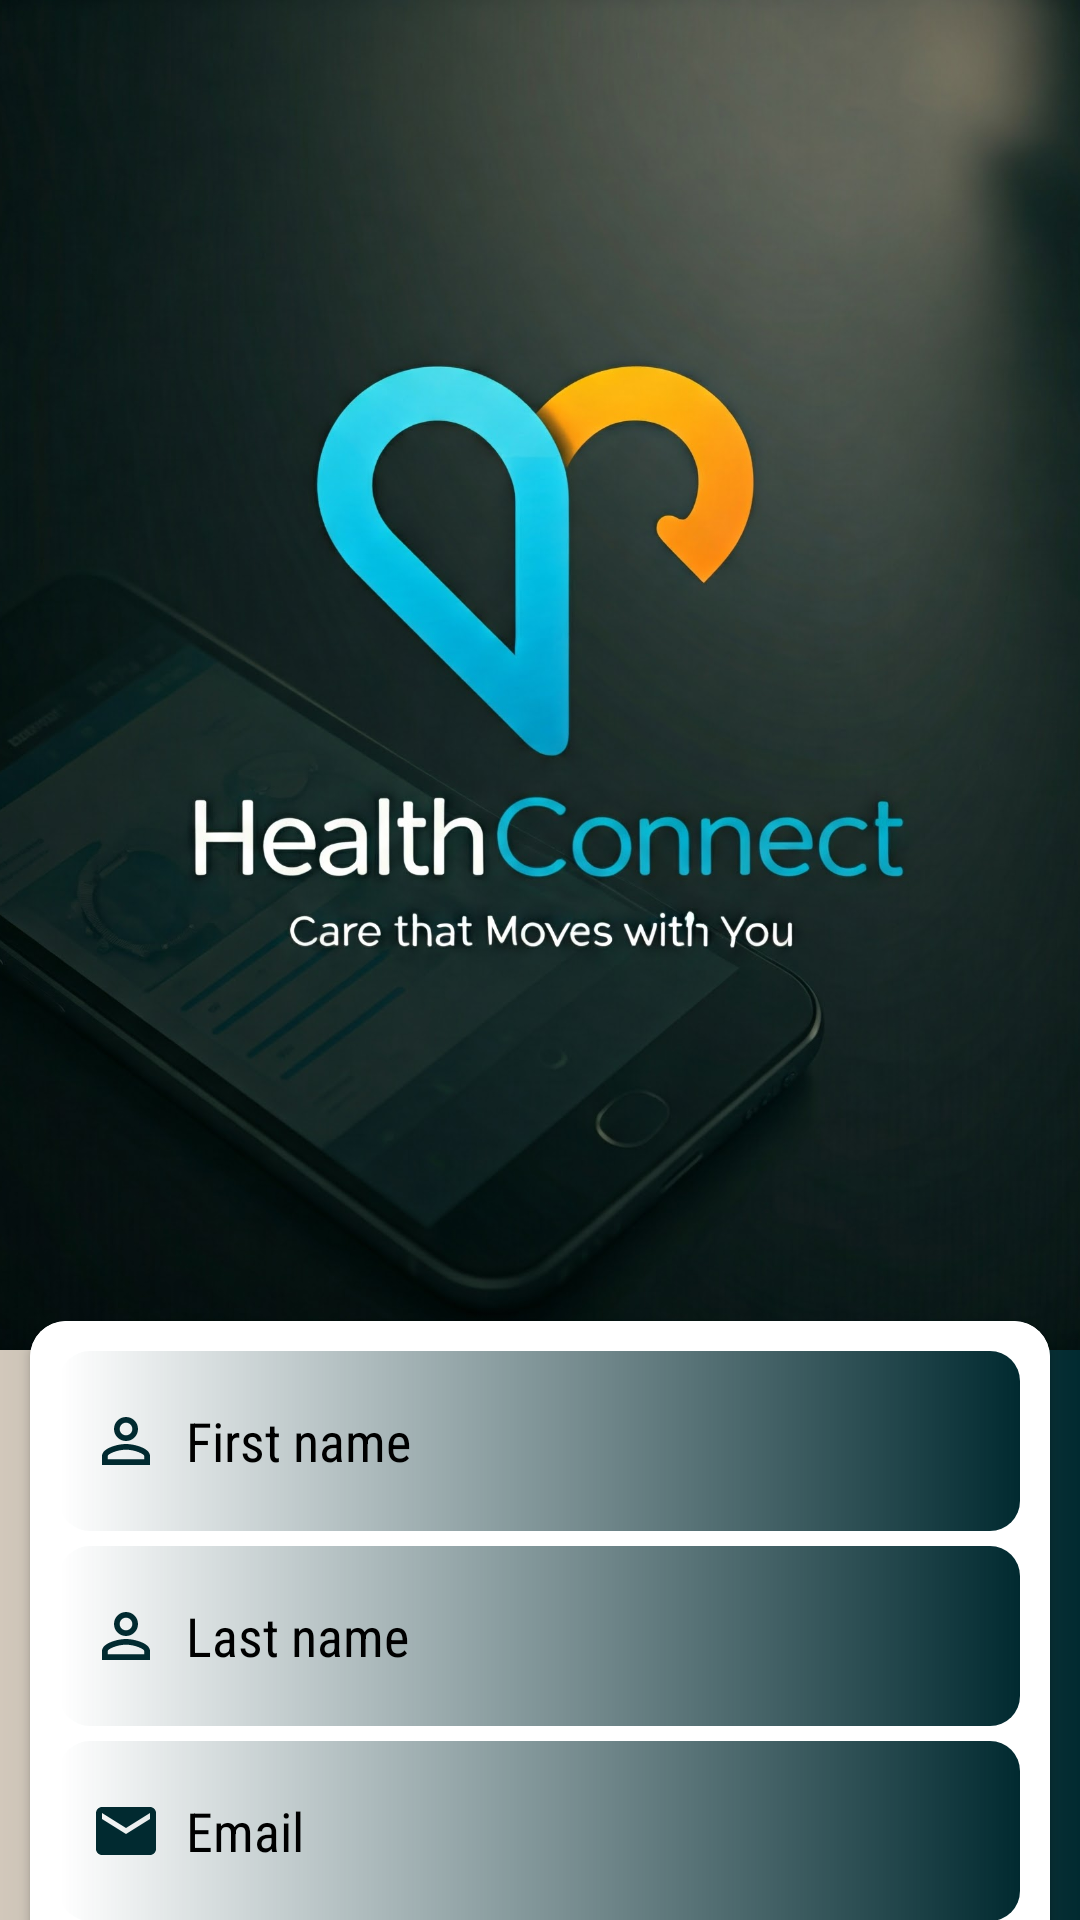

The Android layout XML behind this screen, and the referenced resources:
<!-- AndroidManifest.xml: application theme Theme.HealthConnectv11 -->
<!-- res/layout/activity_register.xml -->
<?xml version="1.0" encoding="utf-8"?>
<LinearLayout xmlns:android="http://schemas.android.com/apk/res/android"
    xmlns:tools="http://schemas.android.com/tools"
    xmlns:app="http://schemas.android.com/apk/res-auto"
    android:id="@+id/main"
    android:orientation="vertical"
    android:background="@drawable/layout_back"
    android:layout_width="match_parent"
    android:layout_height="match_parent"
    tools:context=".RegisterActivity">

    <RelativeLayout
        android:layout_width="match_parent"
        android:layout_height="450dp">
        <ImageView
            android:layout_width="match_parent"
            android:src="@drawable/hconnectlogo6_phone"
            android:scaleType="centerCrop"
            android:layout_height="wrap_content"/>
    </RelativeLayout>

    <androidx.cardview.widget.CardView
        android:layout_width="match_parent"
        app:cardBackgroundColor="@color/white"
        app:cardCornerRadius="12dp"
        android:layout_marginTop="-10dp"
        android:layout_marginStart="10dp"
        android:layout_marginEnd="10dp"
        android:layout_height="490dp">

        <LinearLayout
            android:layout_width="match_parent"
            android:orientation="vertical"
            android:background="@color/white"
            android:layout_height="match_parent">

            <EditText
                android:layout_width="match_parent"
                android:id="@+id/fnameEdt_reg"
                android:drawableStart="@drawable/baseline_person"
                android:drawablePadding="8dp"
                android:layout_marginTop="10dp"
                android:textSize="18sp"
                android:hint="First name"
                android:fontFamily="sans-serif-condensed"
                android:textColor="@color/black"
                android:inputType="textPersonName"
                android:textColorHint="@color/black"
                android:layout_marginStart="10dp"
                android:background="@drawable/edittxt_back"
                android:layout_marginEnd="10dp"
                android:layout_height="60dp"/>

            <EditText
                android:layout_width="match_parent"
                android:id="@+id/lnameEdt_reg"
                android:textSize="18sp"
                android:layout_marginTop="5dp"
                android:drawableStart="@drawable/baseline_person"
                android:drawablePadding="8dp"
                android:fontFamily="sans-serif-condensed"
                android:hint="Last name"
                android:textColor="@color/black"
                android:inputType="textPersonName"
                android:textColorHint="@color/black"
                android:layout_marginStart="10dp"
                android:background="@drawable/edittxt_back"
                android:layout_marginEnd="10dp"
                android:layout_height="60dp"/>

            <EditText
                android:layout_width="match_parent"
                android:id="@+id/emailEdt_reg"
                android:layout_marginTop="5dp"
                android:drawableStart="@drawable/baseline_email_24"
                android:drawablePadding="8dp"
                android:hint="Email"
                android:textSize="18sp"
                android:fontFamily="sans-serif-condensed"
                android:textColor="@color/black"
                android:textColorHint="@color/black"
                android:inputType="textEmailAddress"
                android:layout_marginStart="10dp"
                android:background="@drawable/edittxt_back"
                android:layout_marginEnd="10dp"
                android:layout_height="60dp"/>

            <EditText
                android:layout_width="match_parent"
                android:id="@+id/password_reg"
                android:layout_marginTop="5dp"
                android:drawableStart="@drawable/baseline_key_24"
                android:drawablePadding="8dp"
                android:hint="Password"
                android:textSize="18sp"
                android:fontFamily="sans-serif-condensed"
                android:textColor="@color/black"
                android:textColorHint="@color/black"
                android:inputType="textPassword"
                android:layout_marginStart="10dp"
                android:background="@drawable/edittxt_back"
                android:layout_marginEnd="10dp"
                android:layout_height="60dp"/>






            <CheckBox
                android:layout_width="wrap_content"
                android:layout_height="wrap_content"
                android:id="@+id/checkbox_register"
                android:checked="false"
                android:padding="5dp"
                android:textColor="#012A30"
                android:layout_marginTop="5dp"
                android:textSize="15sp"
                android:textStyle="bold"
                android:fontFamily="sans-serif-condensed"
                android:layout_marginStart="16dp"
                android:layout_marginEnd="10dp"
                android:layout_gravity="end"
                android:text="Remember me"/>

            <androidx.appcompat.widget.AppCompatButton
                android:layout_width="match_parent"
                android:id="@+id/register_btn"
                android:layout_marginTop="10dp"
                android:padding="20dp"
                android:layout_marginStart="10dp"
                android:text="Register"
                android:background="@drawable/button_reg"
                android:textColor="@color/white"
                android:layout_marginEnd="10dp"
                android:textStyle="bold"
                android:layout_height="wrap_content">
            </androidx.appcompat.widget.AppCompatButton>

            <TextView
                android:layout_width="match_parent"
                android:id="@+id/have_account_login"
                android:layout_marginEnd="10dp"
                android:layout_marginStart="10dp"
                android:layout_marginTop="15dp"
                android:textAlignment="center"
                android:textSize="15sp"
                android:textColor="#012A30"
                android:fontFamily="sans-serif-condensed"
                android:textStyle="bold"
                android:text="I have an account ! Login"
                android:layout_height="wrap_content"/>



        </LinearLayout>
    </androidx.cardview.widget.CardView>



</LinearLayout>
<!-- resources referenced by this layout -->
<resources>
  <color name="black">#FF000000</color>
  <color name="white">#FFFFFFFF</color>
  <!-- drawable baseline_email_24 (drawable) -->
  <vector xmlns:android="http://schemas.android.com/apk/res/android" android:height="24dp" android:tint="#012A30" android:viewportHeight="24" android:viewportWidth="24" android:width="24dp">
        
      <path android:fillColor="@android:color/white" android:pathData="M20,4L4,4c-1.1,0 -1.99,0.9 -1.99,2L2,18c0,1.1 0.9,2 2,2h16c1.1,0 2,-0.9 2,-2L22,6c0,-1.1 -0.9,-2 -2,-2zM20,8l-8,5 -8,-5L4,6l8,5 8,-5v2z"/>
      
  </vector>
  <!-- drawable baseline_key_24 (drawable) -->
  <vector
      xmlns:android="http://schemas.android.com/apk/res/android" android:height="24dp" android:tint="#012A30" android:viewportHeight="24" android:viewportWidth="24" android:width="24dp">
        
      <path android:fillColor="@android:color/white" android:pathData="M21,10h-8.35C11.83,7.67 9.61,6 7,6c-3.31,0 -6,2.69 -6,6s2.69,6 6,6c2.61,0 4.83,-1.67 5.65,-4H13l2,2l2,-2l2,2l4,-4.04L21,10zM7,15c-1.65,0 -3,-1.35 -3,-3c0,-1.65 1.35,-3 3,-3s3,1.35 3,3C10,13.65 8.65,15 7,15z"/>
      
  </vector>
  <!-- drawable baseline_person (drawable) -->
  <vector xmlns:android="http://schemas.android.com/apk/res/android" android:height="24dp" android:tint="#012A30" android:viewportHeight="24" android:viewportWidth="24" android:width="24dp">
        
      <path android:fillColor="@android:color/white"
          android:pathData="M12,5.9c1.16,0 2.1,0.94 2.1,2.1s-0.94,2.1 -2.1,2.1S9.9,9.16 9.9,8s0.94,-2.1 2.1,-2.1m0,9c2.97,0 6.1,1.46 6.1,2.1v1.1L5.9,18.1L5.9,17c0,-0.64 3.13,-2.1 6.1,-2.1M12,4C9.79,4 8,5.79 8,8s1.79,4 4,4 4,-1.79 4,-4 -1.79,-4 -4,-4zM12,13c-2.67,0 -8,1.34 -8,4v3h16v-3c0,-2.66 -5.33,-4 -8,-4z"/>
      
  </vector>
  <!-- drawable button_reg (drawable) -->
  <?xml version="1.0" encoding="utf-8"?>
  <shape android:shape="rectangle"
      xmlns:android="http://schemas.android.com/apk/res/android">
  
      <solid android:color="#012A30"/>
     <corners android:radius="15dp"/>
  
  </shape>
  <!-- drawable edittxt_back (drawable) -->
  <?xml version="1.0" encoding="utf-8"?>
  <shape android:shape="rectangle"
      xmlns:android="http://schemas.android.com/apk/res/android">
  
      <solid android:color="#C3C5D3"/>
      <gradient android:endColor="#012A30"/>
      <corners android:radius="10dp"/>
      <padding android:bottom="10dp"/>
      <padding android:left="10dp"/>
      <padding android:right="10dp"/>
      <padding android:top="10dp"/>
  
  
  </shape>
  <!-- drawable hconnectlogo6_phone: jpg bitmap (drawable, 173421 bytes) -->
  <!-- drawable layout_back (drawable) -->
  <?xml version="1.0" encoding="utf-8"?>
  <shape android:shape="rectangle"
      xmlns:android="http://schemas.android.com/apk/res/android">
  
      <solid android:color="#D5E3E3"/>
      <corners android:radius="0dp"/>
      <gradient android:startColor="#D2C8BB"/>
      <gradient android:endColor="#012A30"/>
  
  </shape>
  <style name="Theme.HealthConnectv11" parent="Base.Theme.HealthConnectv11" />
  <style name="Base.Theme.HealthConnectv11" parent="Theme.Material3.DayNight.NoActionBar">
          
          
      </style>
</resources>
